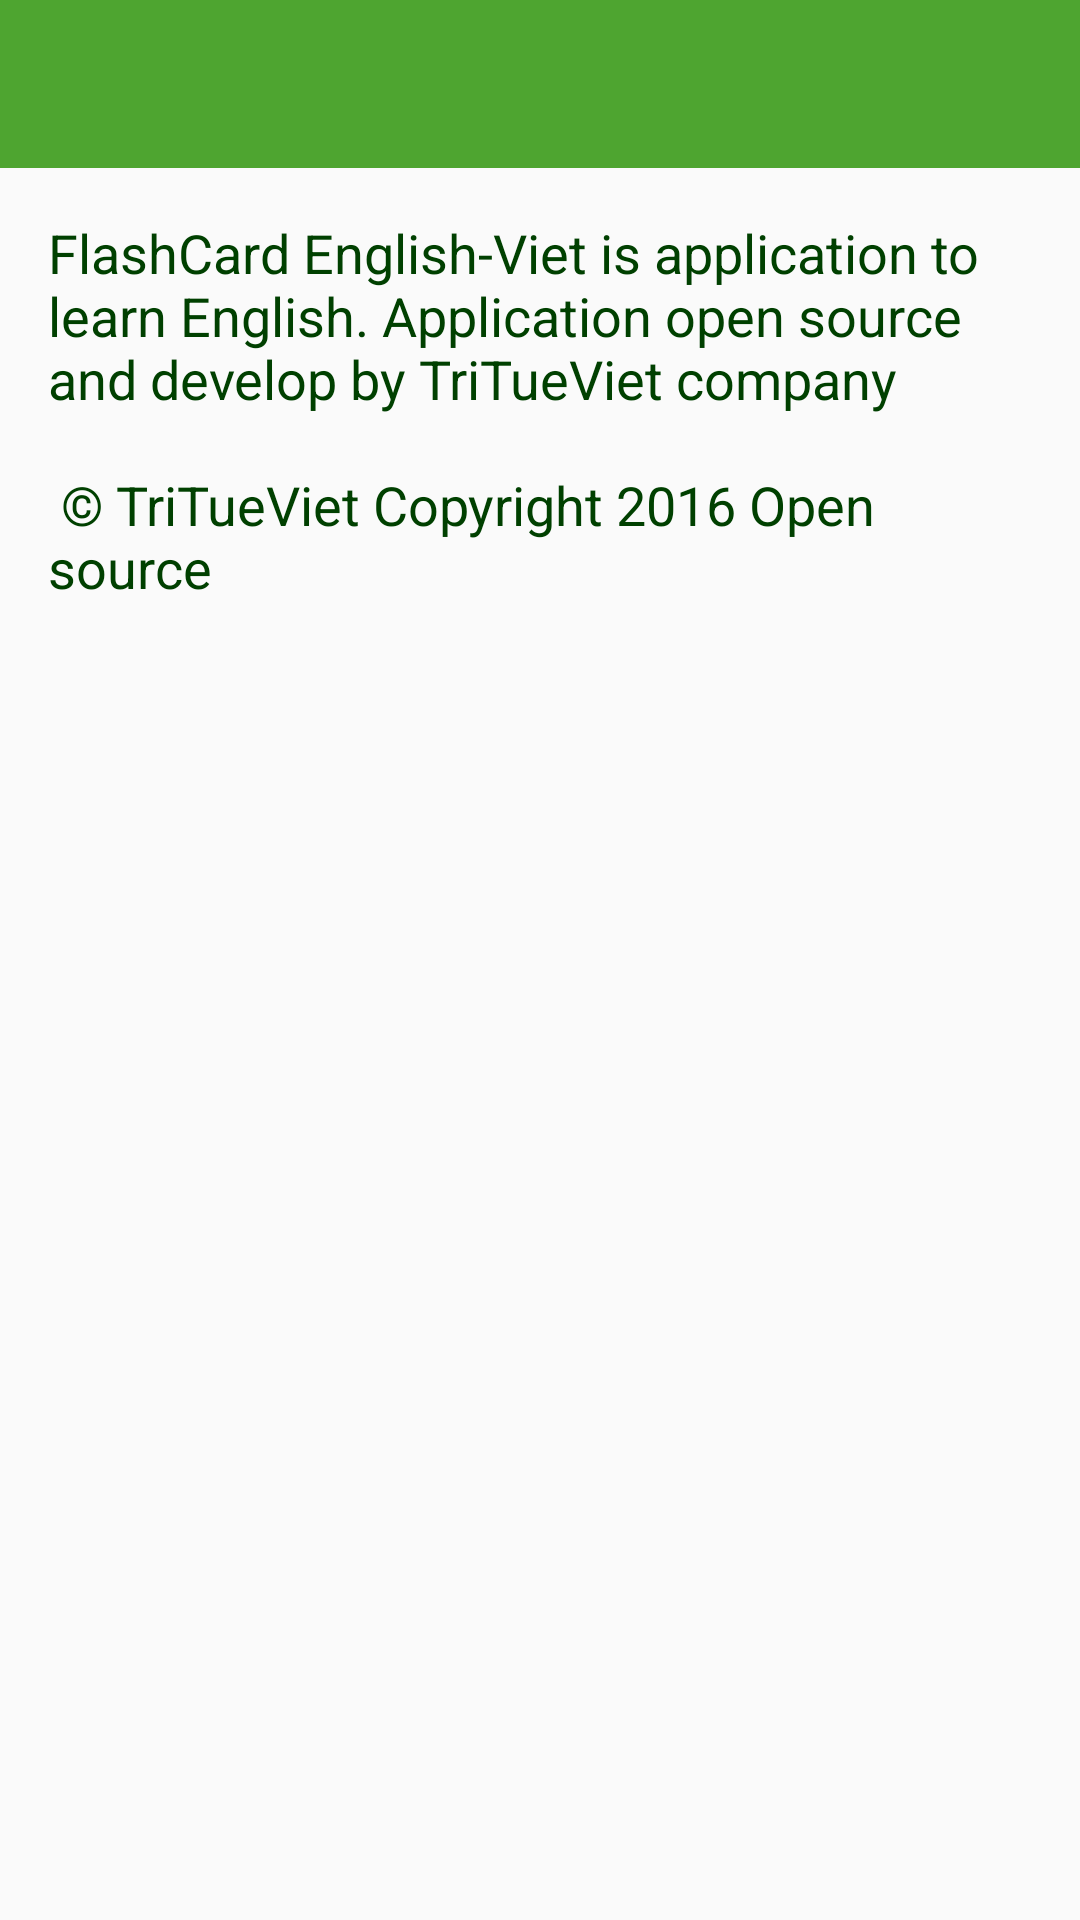

Android layout source for this screen:
<!-- AndroidManifest.xml: application theme AppTheme -->
<!-- res/layout/activity_view_help.xml -->
<?xml version="1.0" encoding="utf-8"?>
<LinearLayout xmlns:android="http://schemas.android.com/apk/res/android"
    xmlns:app="http://schemas.android.com/apk/res-auto"
    xmlns:tools="http://schemas.android.com/tools"
    android:layout_width="match_parent"
    android:layout_height="match_parent"
    android:fitsSystemWindows="true"
    android:orientation="vertical"
    tools:context=".view.ViewHelp">

    <android.support.design.widget.AppBarLayout
        android:id="@+id/app_bar"
        android:layout_width="match_parent"
        android:layout_height="wrap_content"
        android:fitsSystemWindows="true"
        android:theme="@style/AppTheme.AppBarOverlay">

        <android.support.v7.widget.Toolbar
            android:id="@+id/toolbarHelp"
            android:layout_width="match_parent"
            android:layout_height="?attr/actionBarSize"
            android:background="@color/xanhActionbar"
            android:titleTextColor="@color/white"
            app:layout_collapseMode="pin"
            app:popupTheme="@style/AppTheme.PopupOverlay"
            app:titleTextColor="@color/white" />
    </android.support.design.widget.AppBarLayout>
    
        
        
        
        
        
        
        
        
    
    <ScrollView
        android:layout_width="match_parent"
        android:layout_height="match_parent">
        <LinearLayout
            android:layout_width="match_parent"
            android:layout_height="match_parent"
            android:orientation="vertical">
            <TextView
                android:id="@+id/textView1"
                android:layout_width="match_parent"
                android:layout_height="wrap_content"
                android:layout_margin="16dp"
                android:text="@string/helpInfor"
                android:textColor="@color/greenDam"
                android:textAppearance="?android:attr/textAppearanceMedium" />

        </LinearLayout>
    </ScrollView>

</LinearLayout>
<!-- resources referenced by this layout -->
<resources>
  <color name="greenDam">#004000</color>
  <color name="white">#FFFFFF</color>
  <color name="xanhActionbar">#4EA530</color>
  <string name="helpInfor"> FlashCard English-Viet is application to learn English. Application open source and develop by TriTueViet company\n\n  © TriTueViet Copyright 2016 Open source</string>
  <style name="AppTheme.AppBarOverlay" parent="ThemeOverlay.AppCompat.Dark.ActionBar" />
  <style name="AppTheme.PopupOverlay" parent="ThemeOverlay.AppCompat.Light" />
  <style name="AppTheme" parent="Theme.AppCompat.Light.DarkActionBar">
          
          <item name="colorPrimary">@color/xanhActionbar</item>
          <item name="colorPrimaryDark">@color/xanhActionbar</item>
          <item name="colorAccent">@color/xanhActionbar</item>
      </style>
</resources>
